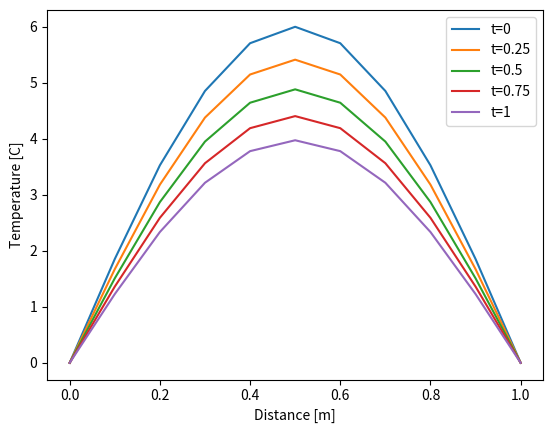

Python code for this plot:
#Solve Heat Equation in 1D using Explicit Finite Difference Method
import numpy as np
import matplotlib.pyplot as plt

#Solve the 1-D heat equation in the domain [0,1] over the period t=0s to t=1s. 
# (L=1)

#Define the parameters
L = 1
alpha = 1
dx = 0.1
dt = 0.1
beta = alpha*dt/dx

#Define the initial conditions
def initial_conditions(x):
    return 6*np.sin(np.pi*x/L)

#Define the boundary conditions
def boundary_conditions(t):
    return 0

# Use second order central difference in space and forward Euler in time.
#Define the grid
x = np.arange(0, L+dx, dx)
t = np.arange(0, 1+dt, dt)
u = np.zeros((len(t), len(x)))
u[0] = initial_conditions(x)

#Use explicit finite difference method to solve the heat equation
for n in range(0, len(t)-1):
    for i in range(1, len(x)-1):
        u[n+1, i] = u[n, i] + beta*(u[n, i-1] - 2*u[n, i] + u[n, i+1])
    u[n+1, 0] = boundary_conditions(t[n+1])
    u[n+1, -1] = boundary_conditions(t[n+1])
    
#Plot the solution
plt.plot(x, u[0], label='t=0')
plt.plot(x, u[1], label='t=0.25')
plt.plot(x, u[2], label='t=0.5')
plt.plot(x, u[3], label='t=0.75')
plt.plot(x, u[4], label='t=1')
plt.xlabel('Distance [m]')
plt.ylabel('Temperature [C]')
plt.legend()
plt.show()



# h = 0.025
# k = 0.025
# x = np.arange(0, 1+h, h)
# t = np.arange(0, 0.1+k, k)

# boundaryConditions = [0,0]
# initialConditions = np.sin(np.pi*x)

# n = len(x)
# m = len(t)
# T = np.zeros((n,m))
# T[0,:] = boundaryConditions[0]
# T[-1,:] = boundaryConditions[1]
# T[:,0] = initialConditions

# print(T.round(3))

# factor = k/h**2

# for j in range(1, m):
#     for i in range(1, n-1):
#         T[i,j] = factor*T[i-1, j-1] + (1-2*factor)*T[i,j-1] + factor*T[i+1,j-1] 
# print(T.round(3))   
# plt.plot(x, T[:,0], label='t=0')
# plt.plot(x, T[:,1], label='t=0.25')
# plt.plot(x, T[:,2], label='t=0.5')
# plt.plot(x, T[:,3], label='t=0.75')
# plt.plot(x, T[:,4], label='t=1')
# plt.xlabel('distance[m]')
# plt.ylabel('Temperature[C]')
# plt.legend()
# plt.show()
   
